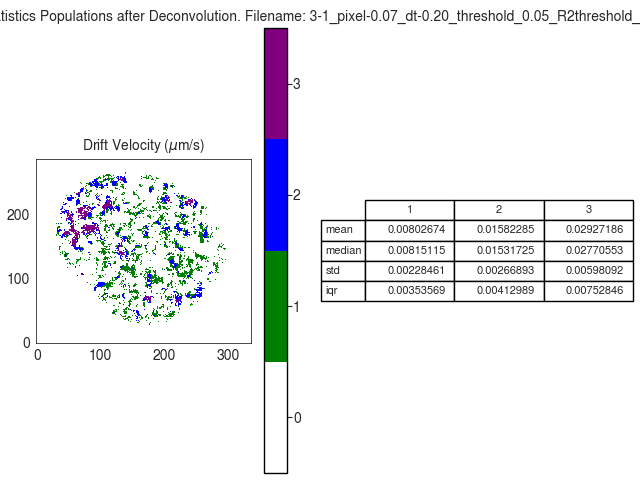

Data behind this chart, as committed beside it:
V
, 1, 2, 3
mean, 0.008027, 0.01582, 0.02927
median, 0.008151, 0.01532, 0.02771
std, 0.002285, 0.002669, 0.005981
iqr, 0.003536, 0.00413, 0.007528
